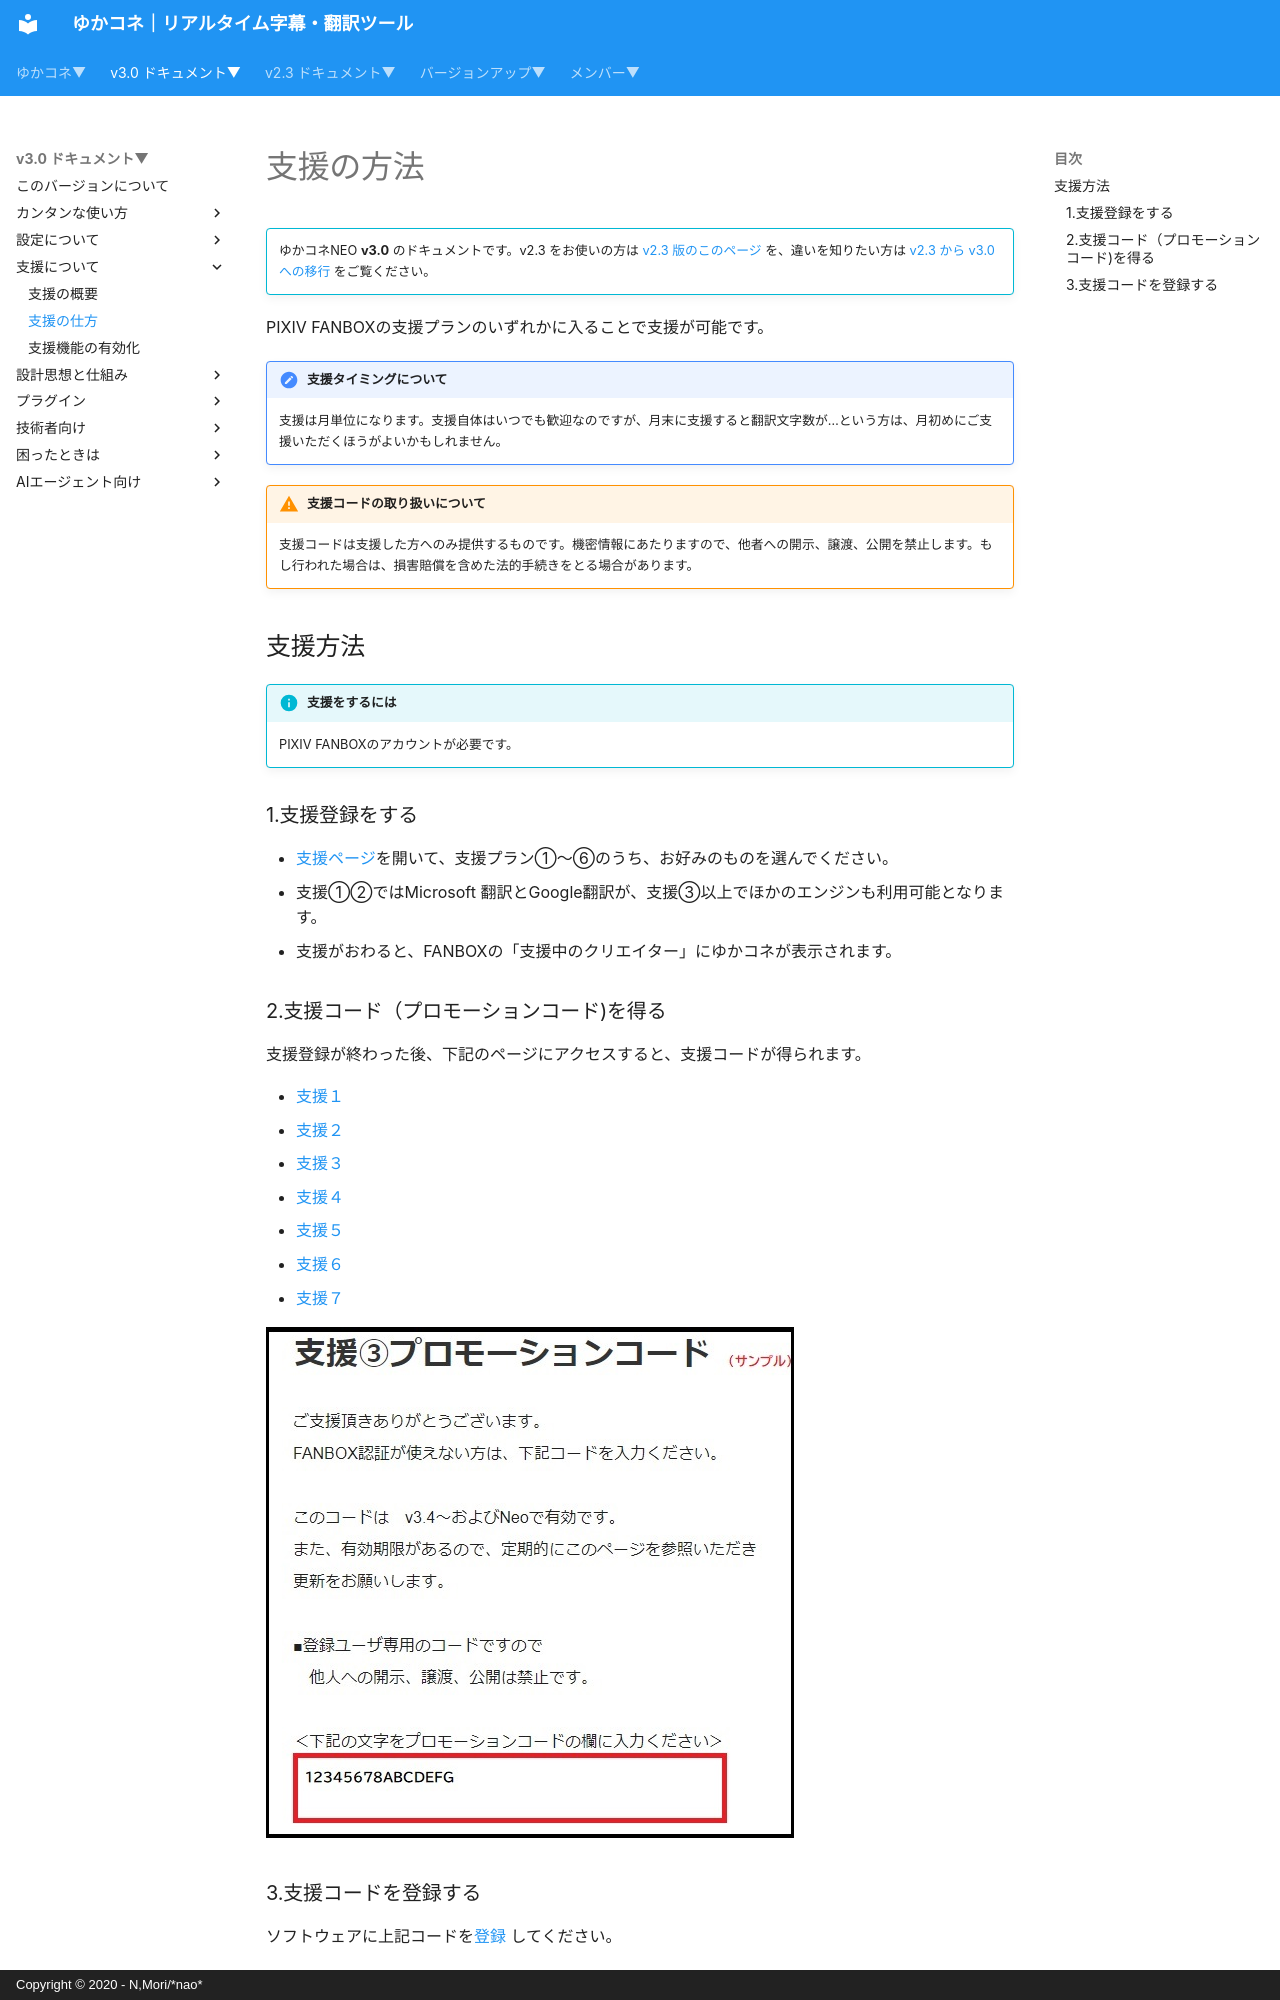

repository: nmori/yncneo-Docs-Src · page: v3.0/support/support_howto/index.html · generator: mkdocs · copyright: Copyright © 2020 - N,Mori/*nao*

# 支援の方法

<!-- version-banner -->
!!! info ""
    ゆかコネNEO **v3.0** のドキュメントです。v2.3 をお使いの方は [v2.3 版のこのページ](../../v2.3/support/support_howto.md) を、違いを知りたい方は [v2.3 から v3.0 への移行](../../mig/mig_neo_v3.0.md) をご覧ください。

PIXIV FANBOXの支援プランのいずれかに入ることで支援が可能です。
!!! Tips "支援タイミングについて"
    支援は月単位になります。支援自体はいつでも歓迎なのですが、月末に支援すると翻訳文字数が…という方は、月初めにご支援いただくほうがよいかもしれません。

!!! Warning "支援コードの取り扱いについて"
    支援コードは支援した方へのみ提供するものです。機密情報にあたりますので、他者への開示、譲渡、公開を禁止します。もし行われた場合は、損害賠償を含めた法的手続きをとる場合があります。

## 支援方法
!!! Info "支援をするには"
    PIXIV FANBOXのアカウントが必要です。

### 1.支援登録をする
* [支援ページ](https://nao.fanbox.cc/)を開いて、支援プラン①～⑥のうち、お好みのものを選んでください。
* 支援①②ではMicrosoft 翻訳とGoogle翻訳が、支援③以上でほかのエンジンも利用可能となります。
* 支援がおわると、FANBOXの「支援中のクリエイター」にゆかコネが表示されます。
